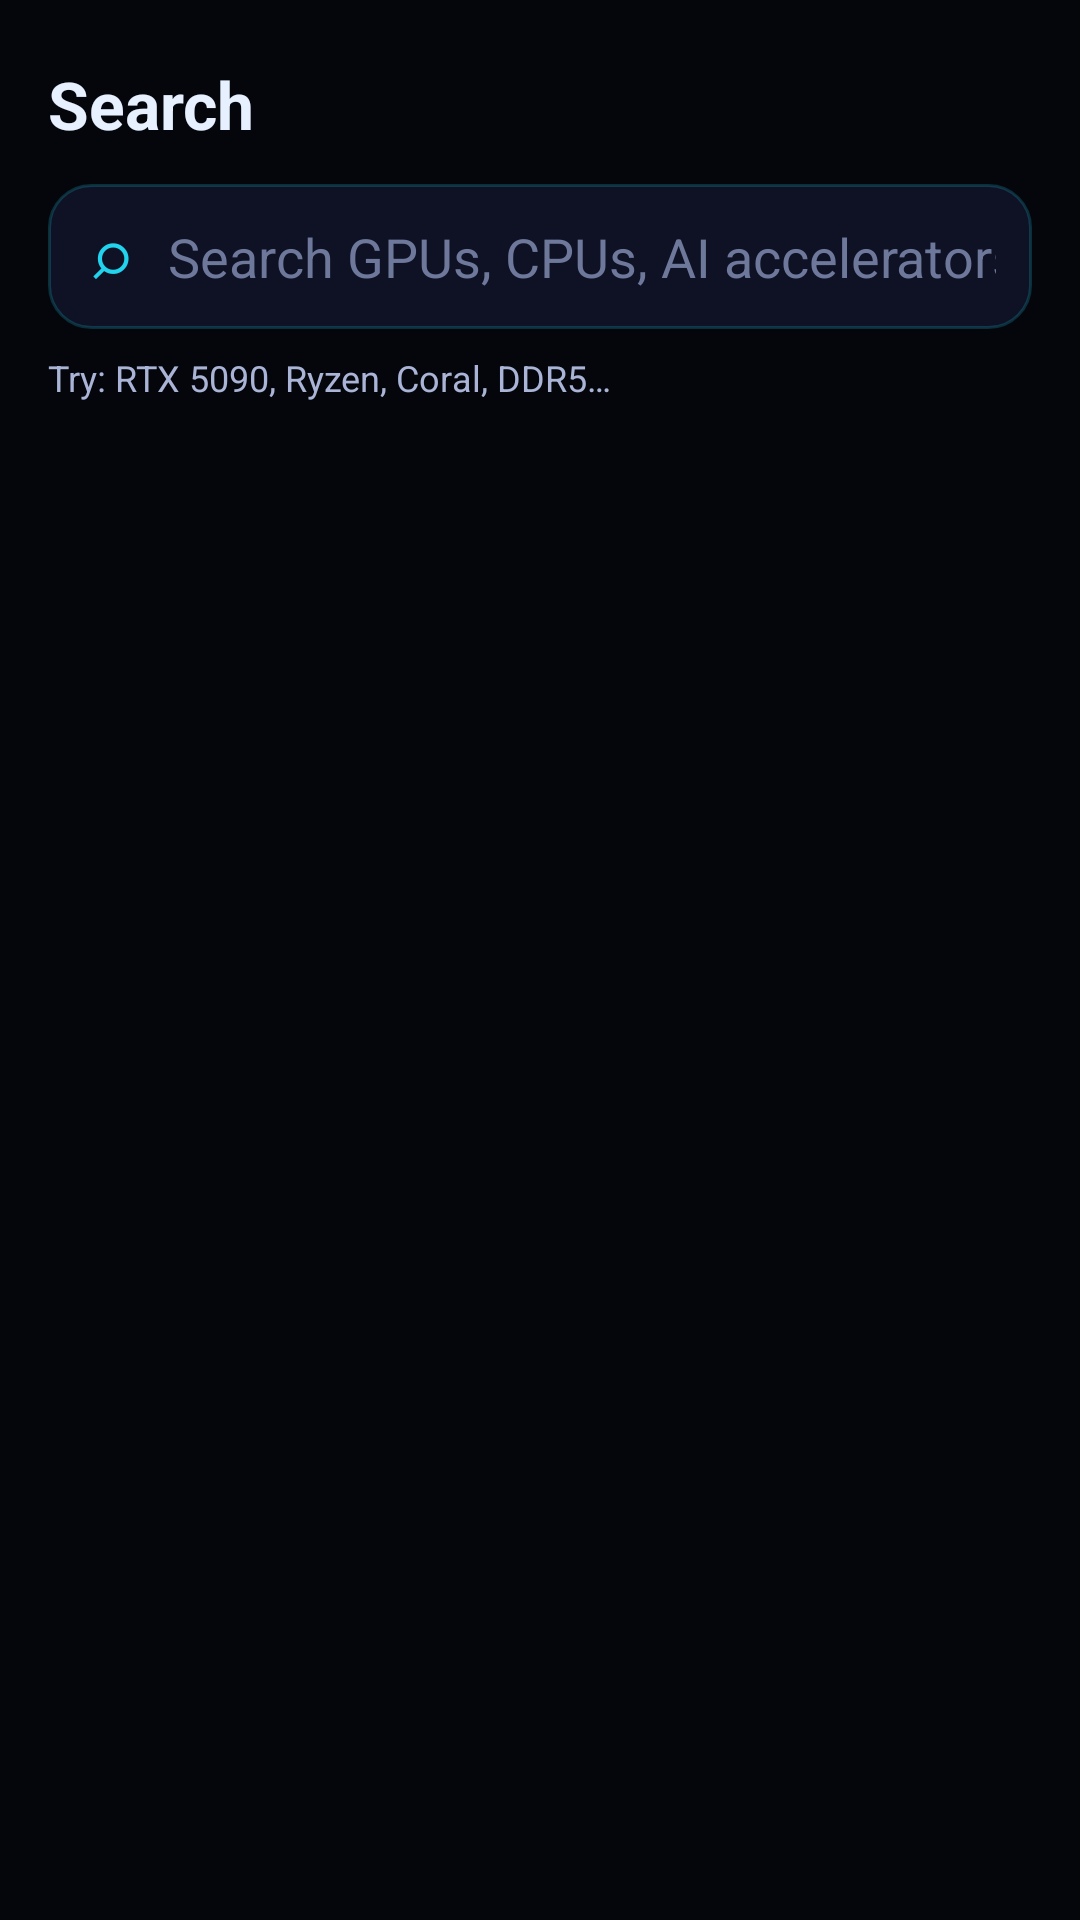

Reconstruct the res/layout file that produces this screen, plus the resources it refers to.
<!-- AndroidManifest.xml: activity theme AppTheme -->
<!-- res/layout/fragment_search.xml -->
<?xml version="1.0" encoding="utf-8"?>
<LinearLayout xmlns:android="http://schemas.android.com/apk/res/android"
    android:layout_width="match_parent"
    android:layout_height="match_parent"
    android:orientation="vertical"
    android:paddingTop="20dp"
    android:contentDescription="search-screen">

    <TextView
        android:layout_width="wrap_content"
        android:layout_height="wrap_content"
        android:text="Search"
        android:textColor="#FFE6F0FF"
        android:textSize="22sp"
        android:textStyle="bold"
        android:paddingLeft="16dp"/>

    <LinearLayout
        android:layout_width="match_parent"
        android:layout_height="wrap_content"
        android:orientation="horizontal"
        android:background="@drawable/search_bg"
        android:layout_marginLeft="16dp"
        android:layout_marginRight="16dp"
        android:layout_marginTop="12dp"
        android:gravity="center_vertical">

        <TextView
            android:layout_width="wrap_content"
            android:layout_height="wrap_content"
            android:text="⌕"
            android:textColor="#FF22D3EE"
            android:textSize="22sp"
            android:paddingLeft="14dp"/>

        <EditText
            android:id="@+id/search_input"
            android:layout_width="0dp"
            android:layout_weight="1"
            android:layout_height="wrap_content"
            android:hint="@string/action_search_hint"
            android:textColorHint="#FF6E789B"
            android:textColor="#FFE6F0FF"
            android:background="@color/transparent"
            android:padding="12dp"
            android:singleLine="true"
            android:imeOptions="actionSearch"
            android:contentDescription="search-input"
            android:inputType="text"/>

        <TextView
            android:id="@+id/search_clear"
            android:layout_width="wrap_content"
            android:layout_height="wrap_content"
            android:text="✕"
            android:textColor="#FFA9B4D6"
            android:textSize="16sp"
            android:paddingLeft="8dp"
            android:paddingRight="14dp"
            android:contentDescription="search-clear"
            android:clickable="true"
            android:focusable="true"
            android:visibility="gone"/>
    </LinearLayout>

    <TextView
        android:id="@+id/search_status"
        android:layout_width="wrap_content"
        android:layout_height="wrap_content"
        android:textColor="#FFA9B4D6"
        android:textSize="12sp"
        android:paddingLeft="16dp"
        android:paddingTop="8dp"
        android:text="Try: RTX 5090, Ryzen, Coral, DDR5…"
        android:contentDescription="search-status"/>

    <HorizontalScrollView
        android:layout_width="match_parent"
        android:layout_height="wrap_content"
        android:scrollbars="none">
        <LinearLayout
            android:id="@+id/search_chips"
            android:layout_width="wrap_content"
            android:layout_height="wrap_content"
            android:orientation="horizontal"
            android:paddingLeft="16dp"
            android:paddingTop="10dp"
            android:paddingBottom="10dp"
            android:paddingRight="16dp"
            android:contentDescription="search-chips"/>
    </HorizontalScrollView>

    <ListView
        android:id="@+id/search_results"
        android:layout_width="match_parent"
        android:layout_height="match_parent"
        android:divider="@null"
        android:dividerHeight="0dp"
        android:scrollbars="none"
        android:contentDescription="search-results"/>
</LinearLayout>
<!-- resources referenced by this layout -->
<resources>
  <color name="transparent">#00000000</color>
  <!-- drawable search_bg (drawable) -->
  <?xml version="1.0" encoding="utf-8"?>
  <shape xmlns:android="http://schemas.android.com/apk/res/android" android:shape="rectangle">
      <corners android:radius="14dp" />
      <solid android:color="#FF0E1224" />
      <stroke android:width="1dp" android:color="#3322D3EE" />
  </shape>
  <string name="action_search_hint">Search GPUs, CPUs, AI accelerators…</string>
  <style name="AppTheme" parent="@android:style/Theme.Material.NoActionBar">
          <item name="android:colorBackground">@color/bg_deep</item>
          <item name="android:windowBackground">@color/bg_deep</item>
          <item name="android:textColorPrimary">@color/text_primary</item>
          <item name="android:textColorSecondary">@color/text_secondary</item>
          <item name="android:textColor">@color/text_primary</item>
          <item name="android:statusBarColor">@color/bg_deep</item>
          <item name="android:navigationBarColor">@color/bg_deep</item>
          <item name="android:colorAccent">@color/accent_cyan</item>
          <item name="android:colorPrimary">@color/accent_cyan</item>
          <item name="android:windowAnimationStyle">@android:style/Animation.Activity</item>
      </style>
  <color name="bg_deep">#FF05060B</color>
  <color name="text_primary">#FFE6F0FF</color>
  <color name="text_secondary">#FFA9B4D6</color>
  <color name="accent_cyan">#FF22D3EE</color>
</resources>
